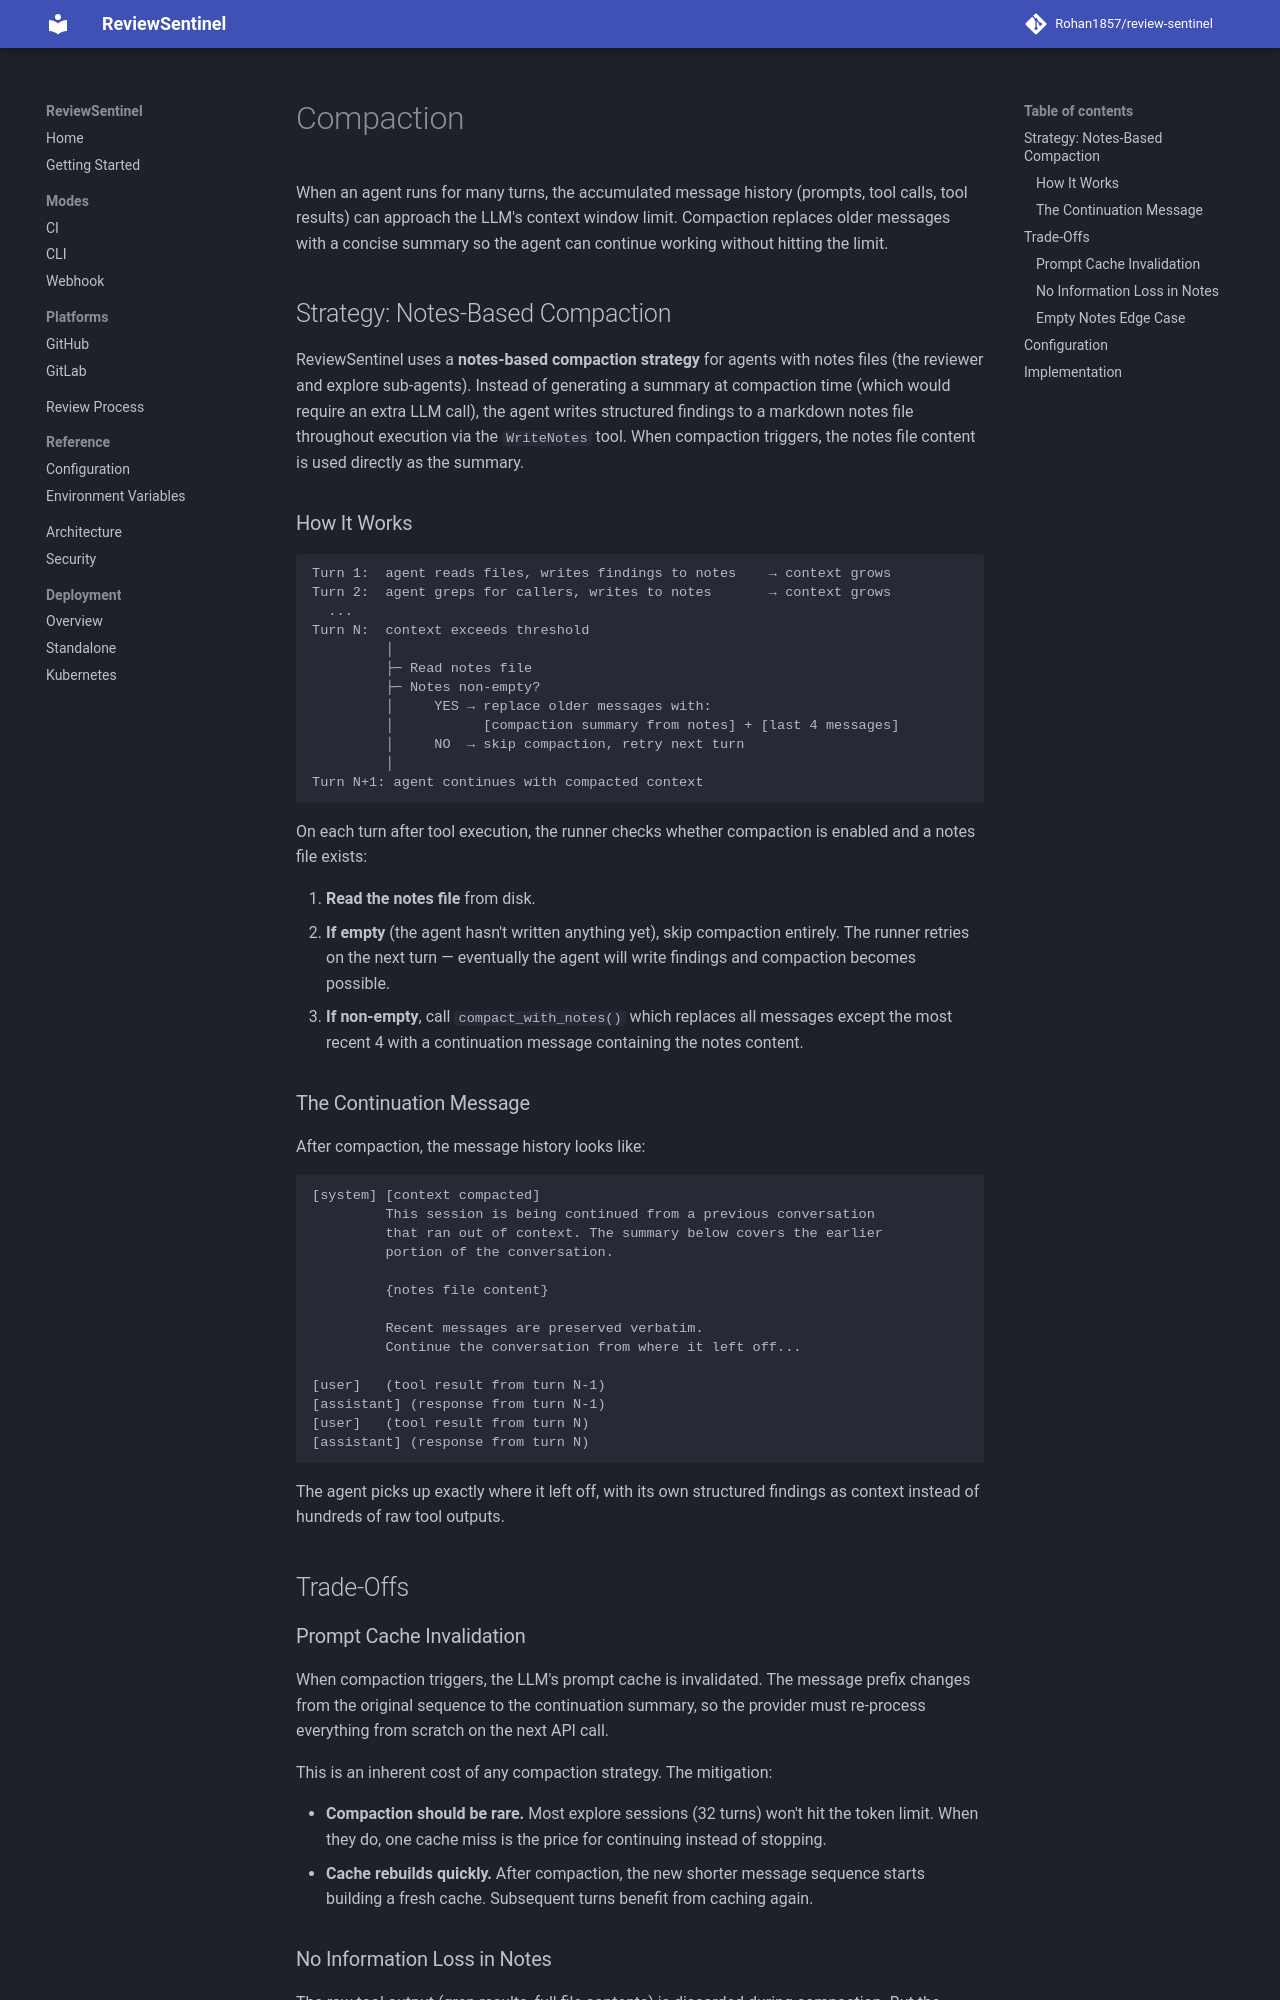

repository: Rohan1857/review-sentinel · page: reference/compaction/index.html · generator: mkdocs

# Compaction

When an agent runs for many turns, the accumulated message history (prompts, tool calls, tool results) can approach the LLM's context window limit. Compaction replaces older messages with a concise summary so the agent can continue working without hitting the limit.

## Strategy: Notes-Based Compaction

ReviewSentinel uses a **notes-based compaction strategy** for agents with notes files (the reviewer and explore sub-agents). Instead of generating a summary at compaction time (which would require an extra LLM call), the agent writes structured findings to a markdown notes file throughout execution via the `WriteNotes` tool. When compaction triggers, the notes file content is used directly as the summary.

### How It Works

```
Turn 1:  agent reads files, writes findings to notes    → context grows
Turn 2:  agent greps for callers, writes to notes       → context grows
  ...
Turn N:  context exceeds threshold
         │
         ├─ Read notes file
         ├─ Notes non-empty?
         │     YES → replace older messages with:
         │           [compaction summary from notes] + [last 4 messages]
         │     NO  → skip compaction, retry next turn
         │
Turn N+1: agent continues with compacted context
```

On each turn after tool execution, the runner checks whether compaction is enabled and a notes file exists:

1. **Read the notes file** from disk.
2. **If empty** (the agent hasn't written anything yet), skip compaction entirely. The runner retries on the next turn — eventually the agent will write findings and compaction becomes possible.
3. **If non-empty**, call `compact_with_notes()` which replaces all messages except the most recent 4 with a continuation message containing the notes content.

### The Continuation Message

After compaction, the message history looks like:

```
[system] [context compacted]
         This session is being continued from a previous conversation
         that ran out of context. The summary below covers the earlier
         portion of the conversation.

         {notes file content}

         Recent messages are preserved verbatim.
         Continue the conversation from where it left off...

[user]   (tool result from turn N-1)
[assistant] (response from turn N-1)
[user]   (tool result from turn N)
[assistant] (response from turn N)
```

The agent picks up exactly where it left off, with its own structured findings as context instead of hundreds of raw tool outputs.

## Trade-Offs

### Prompt Cache Invalidation

When compaction triggers, the LLM's prompt cache is invalidated. The message prefix changes from the original sequence to the continuation summary, so the provider must re-process everything from scratch on the next API call.

This is an inherent cost of any compaction strategy. The mitigation:

- **Compaction should be rare.** Most explore sessions (32 turns) won't hit the token limit. When they do, one cache miss is the price for continuing instead of stopping.
- **Cache rebuilds quickly.** After compaction, the new shorter message sequence starts building a fresh cache. Subsequent turns benefit from caching again.
